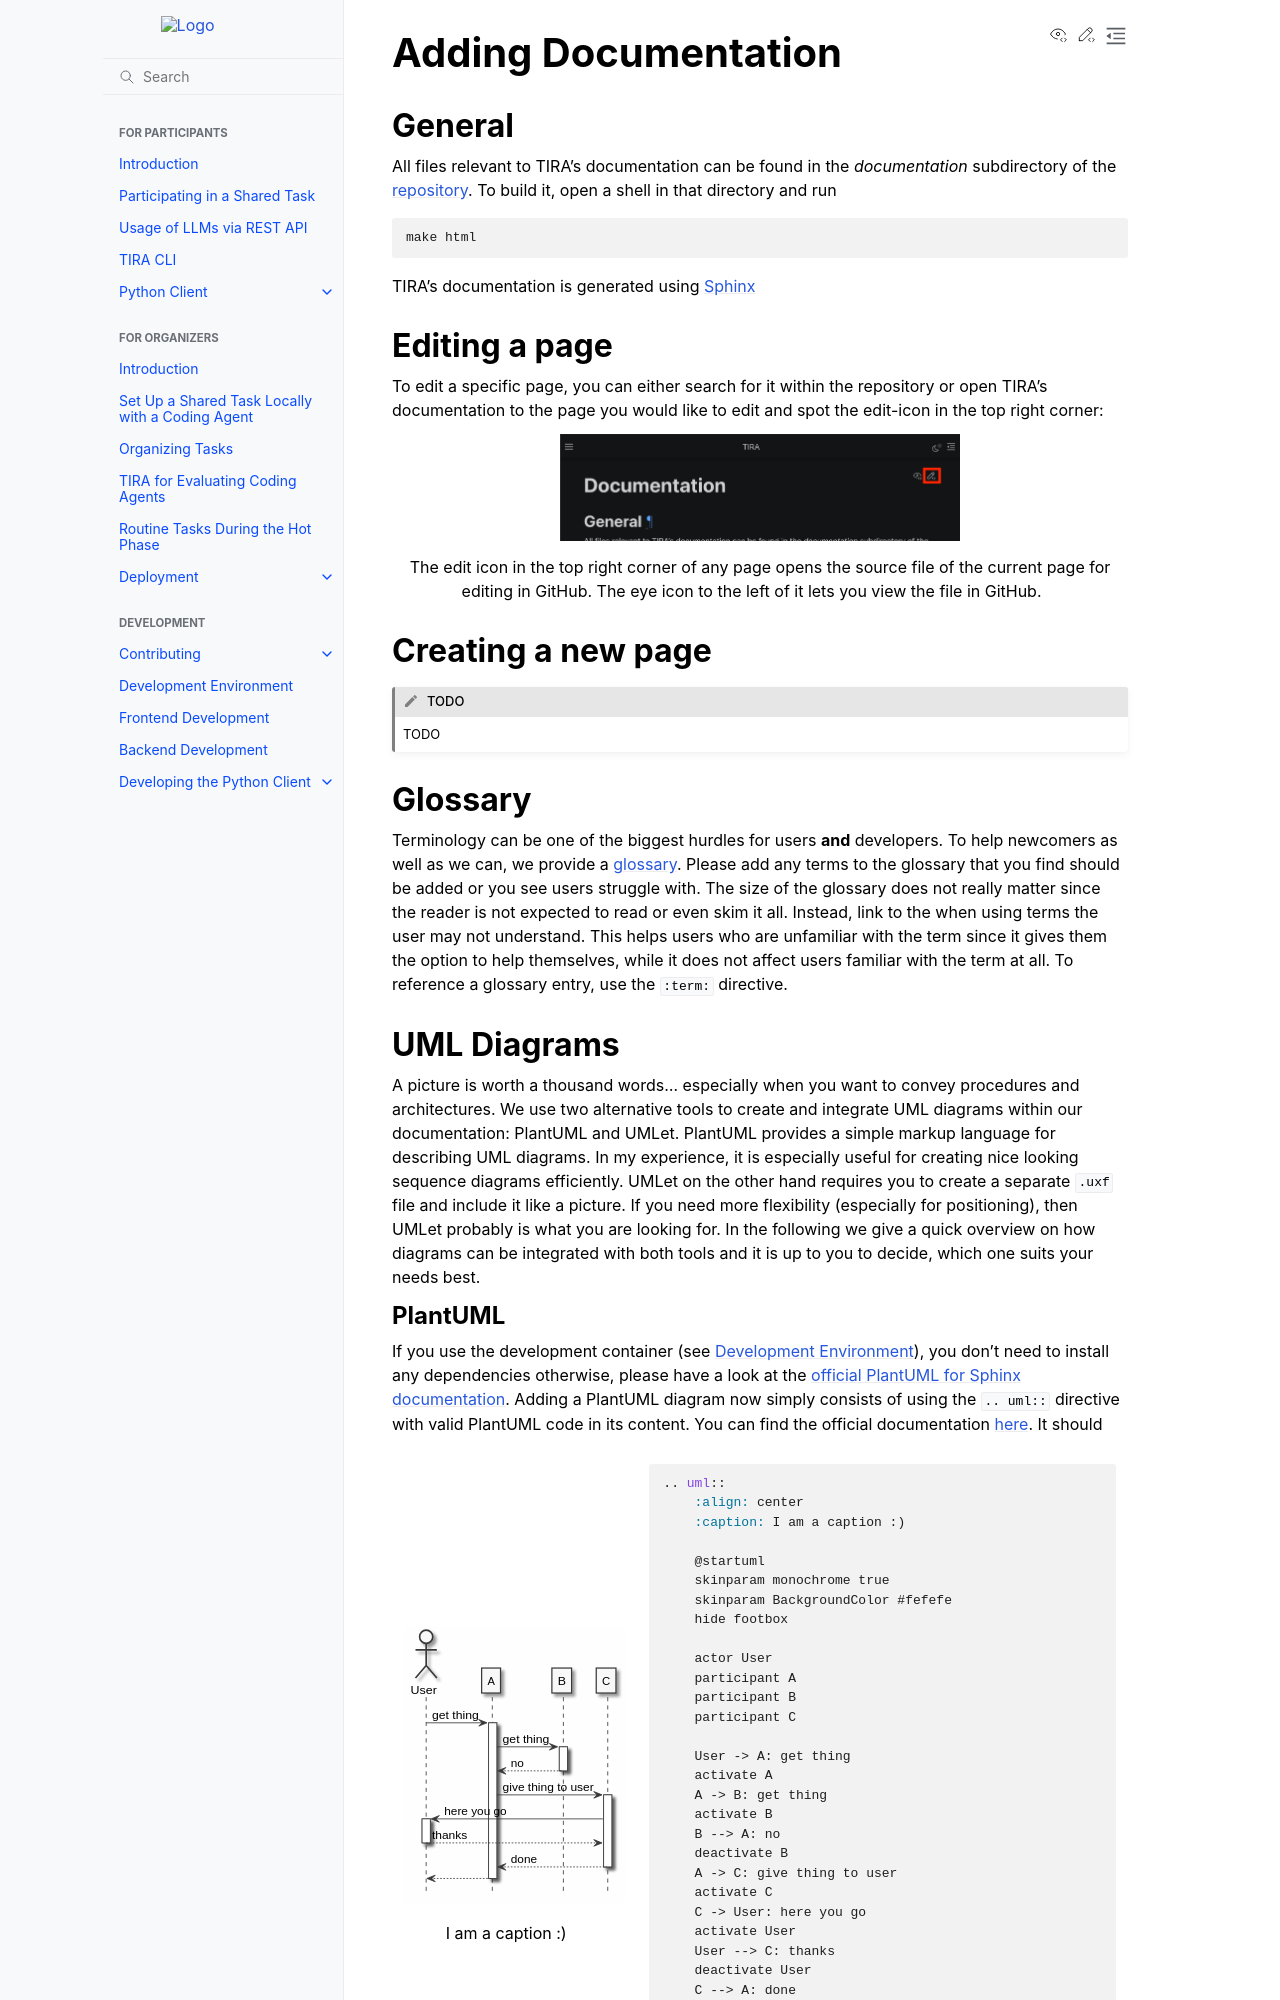

repository: tira-io/tira · page: development/documentation.html · generator: sphinx

Adding Documentation
====================
General
-------
All files relevant to TIRA's documentation can be found in the `documentation` subdirectory of the
`repository <https://github.com/tira-io/tira>`_. To build it, open a shell in that directory and run

.. code:: bash

    make html

TIRA's documentation is generated using `Sphinx <https://www.sphinx-doc.org/>`_


Editing a page
--------------
To edit a specific page, you can either search for it within the repository or open TIRA's documentation to the page you
would like to edit and spot the edit-icon in the top right corner:

.. figure:: ../images/documentation-edit-icon.png
    :align: center
    :width: 300pt

    The edit icon in the top right corner of any page opens the source file of the current page for editing in GitHub.
    The eye icon to the left of it lets you view the file in GitHub.


Creating a new page
-------------------
.. todo:: TODO


Glossary
--------
Terminology can be one of the biggest hurdles for users **and** developers. To help newcomers as well as we can, we
provide a :ref:`glossary <glossary>`. Please add any terms to the glossary that you find should be added or you see
users struggle with. The size of the glossary does not really matter since the reader is not expected to read or even
skim it all. Instead, link to the when using terms the user may not understand. This helps users who are unfamiliar
with the term since it gives them the option to help themselves, while it does not affect users familiar with the term
at all. To reference a glossary entry, use the ``:term:`` directive.


UML Diagrams
------------
A picture is worth a thousand words... especially when you want to convey procedures and architectures. We use two
alternative tools to create and integrate UML diagrams within our documentation: PlantUML and UMLet. PlantUML provides a
simple markup language for describing UML diagrams. In my experience, it is especially useful for creating nice looking
sequence diagrams efficiently. UMLet on the other hand requires you to create a separate ``.uxf`` file and include it
like a picture. If you need more flexibility (especially for positioning), then UMLet probably is what you are looking
for. In the following we give a quick overview on how diagrams can be integrated with both tools and it is up to you to
decide, which one suits your needs best.
